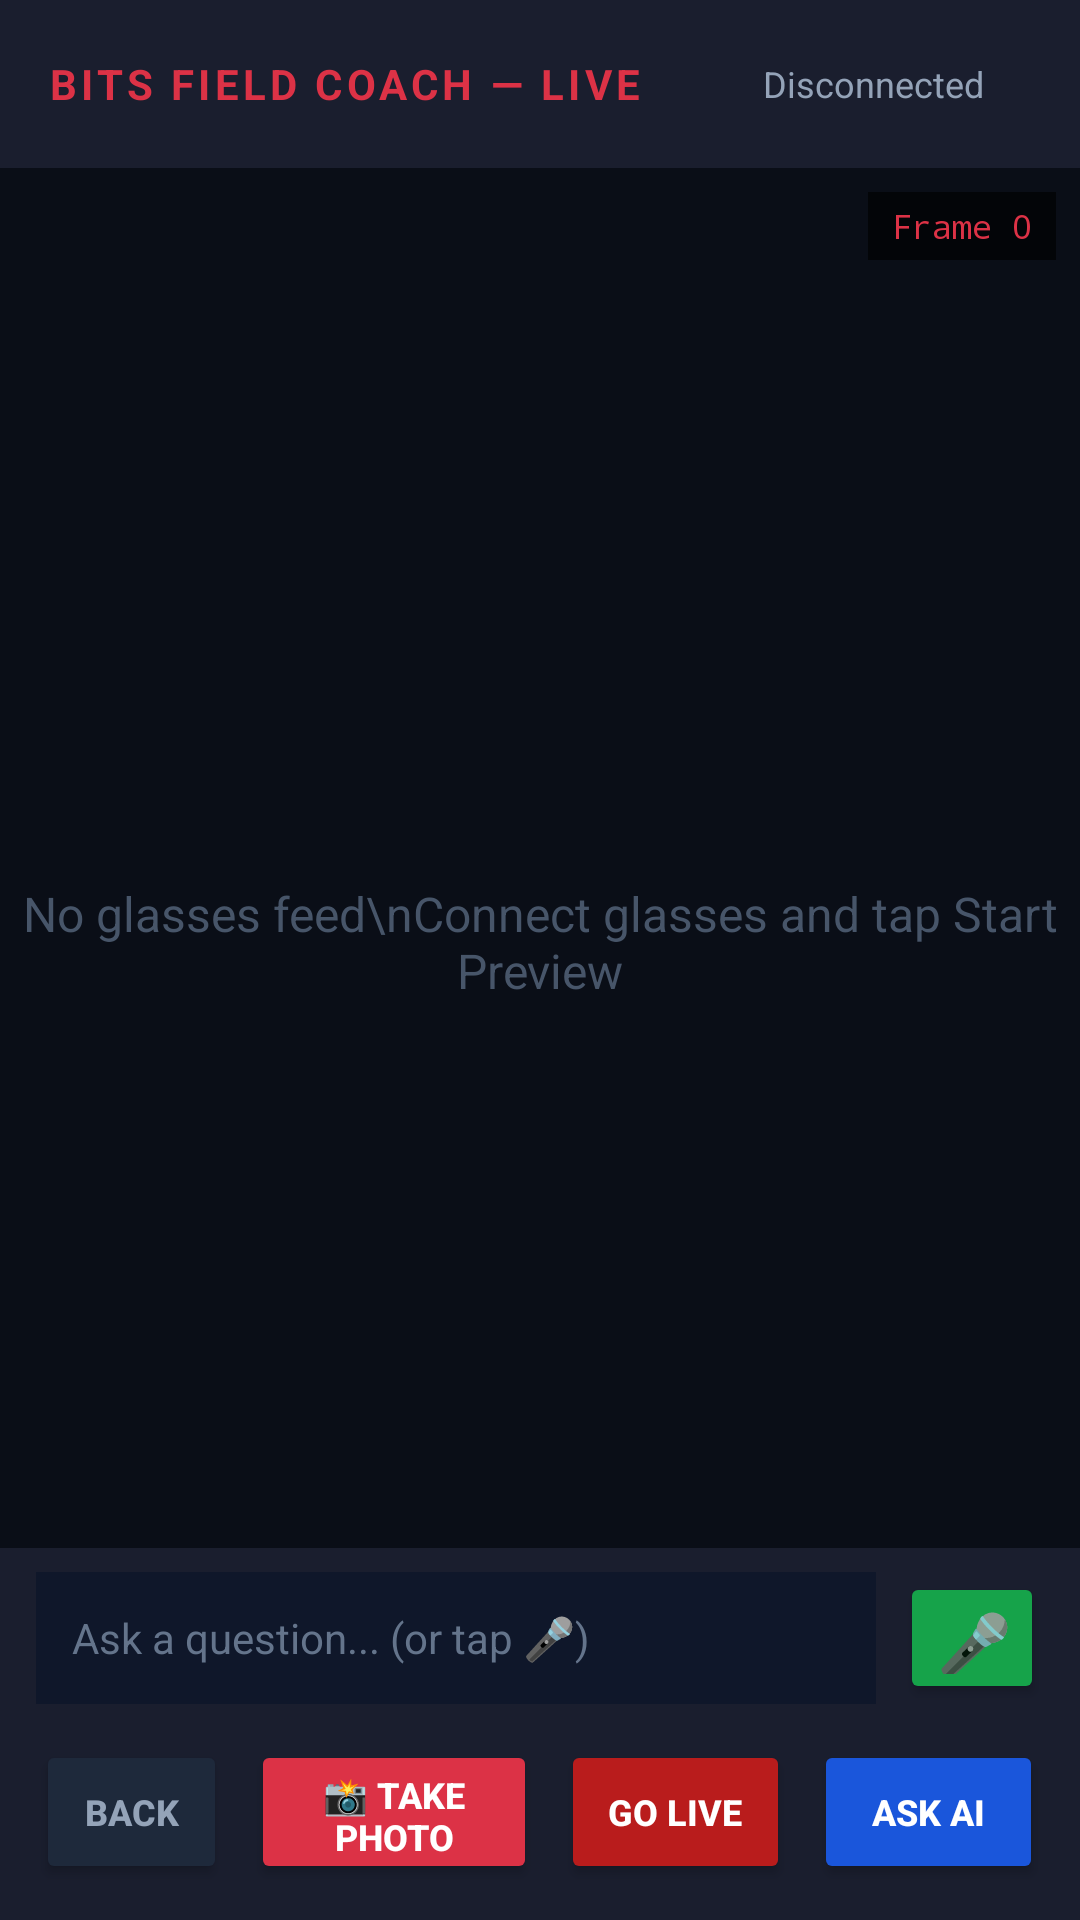

Reconstruct the res/layout file that produces this screen, plus the resources it refers to.
<!-- AndroidManifest.xml: application theme Theme.BITSFieldCoach -->
<!-- res/layout/activity_camera_preview.xml -->
<?xml version="1.0" encoding="utf-8"?>
<androidx.constraintlayout.widget.ConstraintLayout
    xmlns:android="http://schemas.android.com/apk/res/android"
    xmlns:app="http://schemas.android.com/apk/res-auto"
    android:layout_width="match_parent"
    android:layout_height="match_parent"
    android:background="#0a0e17">

    
    <ImageView
        android:id="@+id/previewImage"
        android:layout_width="match_parent"
        android:layout_height="0dp"
        android:scaleType="fitCenter"
        android:background="#0a0e17"
        android:contentDescription="Glasses camera feed"
        app:layout_constraintTop_toBottomOf="@id/topBar"
        app:layout_constraintBottom_toTopOf="@id/questionBar"
        app:layout_constraintStart_toStartOf="parent"
        app:layout_constraintEnd_toEndOf="parent" />

    
    <LinearLayout
        android:id="@+id/topBar"
        android:layout_width="match_parent"
        android:layout_height="56dp"
        android:orientation="horizontal"
        android:gravity="center_vertical"
        android:paddingStart="16dp"
        android:paddingEnd="16dp"
        android:background="#1a1e2e"
        app:layout_constraintTop_toTopOf="parent"
        app:layout_constraintStart_toStartOf="parent"
        app:layout_constraintEnd_toEndOf="parent">

        
        <TextView
            android:id="@+id/brandingText"
            android:layout_width="0dp"
            android:layout_height="wrap_content"
            android:layout_weight="1"
            android:text="BITS FIELD COACH — LIVE"
            android:textColor="#dc3246"
            android:textSize="14sp"
            android:textStyle="bold"
            android:letterSpacing="0.1" />

        
        <View
            android:id="@+id/connectionDot"
            android:layout_width="10dp"
            android:layout_height="10dp"
            android:background="@drawable/dot_disconnected"
            android:layout_marginEnd="8dp" />

        
        <TextView
            android:id="@+id/connectionStatusText"
            android:layout_width="wrap_content"
            android:layout_height="wrap_content"
            android:text="Disconnected"
            android:textColor="#94A3B8"
            android:textSize="12sp"
            android:layout_marginEnd="16dp" />

        
        <TextView
            android:id="@+id/batteryText"
            android:layout_width="wrap_content"
            android:layout_height="wrap_content"
            android:text=""
            android:textColor="#16A34A"
            android:textSize="12sp" />

    </LinearLayout>

    
    <TextView
        android:id="@+id/frameCountText"
        android:layout_width="wrap_content"
        android:layout_height="wrap_content"
        android:text="Frame 0"
        android:textColor="#dc3246"
        android:textSize="11sp"
        android:fontFamily="monospace"
        android:background="#aa000000"
        android:paddingStart="8dp"
        android:paddingEnd="8dp"
        android:paddingTop="4dp"
        android:paddingBottom="4dp"
        app:layout_constraintTop_toBottomOf="@id/topBar"
        app:layout_constraintEnd_toEndOf="parent"
        android:layout_marginTop="8dp"
        android:layout_marginEnd="8dp" />

    
    <TextView
        android:id="@+id/noSignalText"
        android:layout_width="wrap_content"
        android:layout_height="wrap_content"
        android:text="No glasses feed\nConnect glasses and tap Start Preview"
        android:textColor="#475569"
        android:textSize="16sp"
        android:textAlignment="center"
        android:gravity="center"
        app:layout_constraintTop_toBottomOf="@id/topBar"
        app:layout_constraintBottom_toTopOf="@id/bottomBar"
        app:layout_constraintStart_toStartOf="parent"
        app:layout_constraintEnd_toEndOf="parent" />

    
    <TextView
        android:id="@+id/aiResponseText"
        android:layout_width="match_parent"
        android:layout_height="wrap_content"
        android:text=""
        android:textColor="#E2E8F0"
        android:textSize="14sp"
        android:lineSpacingMultiplier="1.3"
        android:background="#cc0a0e17"
        android:paddingStart="16dp"
        android:paddingEnd="16dp"
        android:paddingTop="8dp"
        android:paddingBottom="8dp"
        android:maxLines="12"
        android:visibility="gone"
        app:layout_constraintBottom_toTopOf="@id/questionBar"
        app:layout_constraintStart_toStartOf="parent"
        app:layout_constraintEnd_toEndOf="parent" />

    
    <LinearLayout
        android:id="@+id/questionBar"
        android:layout_width="match_parent"
        android:layout_height="wrap_content"
        android:orientation="horizontal"
        android:gravity="center_vertical"
        android:paddingStart="12dp"
        android:paddingEnd="12dp"
        android:paddingTop="8dp"
        android:paddingBottom="4dp"
        android:background="#1a1e2e"
        app:layout_constraintBottom_toTopOf="@id/bottomBar"
        app:layout_constraintStart_toStartOf="parent"
        app:layout_constraintEnd_toEndOf="parent">

        
        <EditText
            android:id="@+id/questionInput"
            android:layout_width="0dp"
            android:layout_height="44dp"
            android:layout_weight="1"
            android:hint="Ask a question... (or tap 🎤)"
            android:textColor="#E2E8F0"
            android:textColorHint="#64748B"
            android:textSize="14sp"
            android:background="#0F172A"
            android:paddingStart="12dp"
            android:paddingEnd="12dp"
            android:singleLine="true"
            android:inputType="text"
            android:layout_marginEnd="8dp" />

        
        <Button
            android:id="@+id/micButton"
            android:layout_width="48dp"
            android:layout_height="44dp"
            android:text="🎤"
            android:textSize="20sp"
            android:backgroundTint="#16A34A"
            app:cornerRadius="8dp" />

    </LinearLayout>

    
    <LinearLayout
        android:id="@+id/bottomBar"
        android:layout_width="match_parent"
        android:layout_height="wrap_content"
        android:orientation="horizontal"
        android:gravity="center"
        android:paddingStart="12dp"
        android:paddingEnd="12dp"
        android:paddingTop="8dp"
        android:paddingBottom="12dp"
        android:background="#1a1e2e"
        app:layout_constraintBottom_toBottomOf="parent"
        app:layout_constraintStart_toStartOf="parent"
        app:layout_constraintEnd_toEndOf="parent">

        
        <Button
            android:id="@+id/backButton"
            android:layout_width="0dp"
            android:layout_height="48dp"
            android:layout_weight="1"
            android:text="BACK"
            android:textColor="#94A3B8"
            android:textSize="12sp"
            android:textStyle="bold"
            android:backgroundTint="#1E293B"
            app:cornerRadius="8dp"
            android:layout_marginEnd="8dp" />

        
        <Button
            android:id="@+id/startStopButton"
            android:layout_width="0dp"
            android:layout_height="48dp"
            android:layout_weight="1.5"
            android:text="📸 TAKE PHOTO"
            android:textColor="#FFFFFF"
            android:textSize="12sp"
            android:textStyle="bold"
            android:backgroundTint="#dc3246"
            app:cornerRadius="8dp"
            android:layout_marginEnd="8dp" />

        
        <Button
            android:id="@+id/goLiveButton"
            android:layout_width="0dp"
            android:layout_height="48dp"
            android:layout_weight="1.2"
            android:text="GO LIVE"
            android:textColor="#FFFFFF"
            android:textSize="12sp"
            android:textStyle="bold"
            android:backgroundTint="#B91C1C"
            app:cornerRadius="8dp"
            android:layout_marginEnd="8dp" />

        
        <Button
            android:id="@+id/askAiButton"
            android:layout_width="0dp"
            android:layout_height="48dp"
            android:layout_weight="1.2"
            android:text="ASK AI"
            android:textColor="#FFFFFF"
            android:textSize="12sp"
            android:textStyle="bold"
            android:backgroundTint="#1A56DB"
            app:cornerRadius="8dp" />

    </LinearLayout>

</androidx.constraintlayout.widget.ConstraintLayout>
<!-- resources referenced by this layout -->
<resources>
  <style name="Theme.BITSFieldCoach" parent="Theme.MaterialComponents.DayNight.NoActionBar">
          <item name="colorPrimary">#1A56DB</item>
          <item name="colorPrimaryDark">#1344B0</item>
          <item name="colorAccent">#1A56DB</item>
          <item name="android:statusBarColor">#0F172A</item>
          <item name="android:navigationBarColor">#0F172A</item>
          <item name="android:windowBackground">#0F172A</item>
      </style>
</resources>
